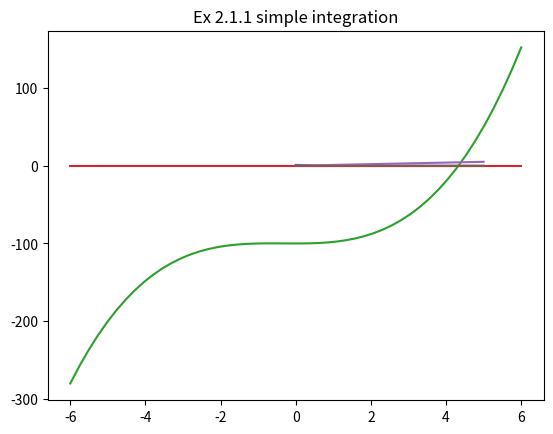

The matplotlib source for this figure:
# -*- coding: utf-8 -*-

import math
import numpy as np
import matplotlib.pyplot as plt

## Chapter 2 Examples
# Example 2.0.2 - root bisection
def root_bisection(f, a, b, tolerance=1.0e-6) :
    """
    Use the bisection method to find a value x between a and b
    for which f(x) = 0, to within the tolerance given.
    """
    dx = abs(b-a)
    while dx > tolerance :
        x = (a + b) / 2.0
        if (f(a) * f(x)) < 0 :
            b = x
        else :
            a = x
        dx = abs(b-a)
    return x
    
def fun01(x) :
    return math.cos(2 * x) * math.exp(-x)

# Check fucntion and root
testSet = np.linspace(0,5, num=50)
zeroLine = np.zeros([50,])
vFun01 = np.vectorize(fun01)

# Plotting
plt.title("Ex 2.0.2 Root bisection method")
plt.plot(testSet, vFun01(testSet))
plt.plot(testSet, zeroLine)
plt.show()
print(root_bisection(fun01, 0, 5))


# Example 2.0.4 - newton's method
def root_newton(f, df, guess, tolerance=1.0e-6) :
    """
    Uses Newton's method to find a value x near "guess"
    for which f(x) = 0, to within the tolerance given.
    
    It is required to pass this function both f(x) and f`(x).
    """
    x = guess
    dx = 2 * tolerance
    while dx > tolerance :
        x1 = x - f(x)/df(x)
        dx = abs(x - x1)
        x = x1
    return x

def fun02(x) :
    return math.pow(x, 3) + math.pow(x, 2) - 100

def dFun02(x) :
    return 3 * math.pow(x, 2) + 2 * x

# Check fucntion and root
vFun02 = np.vectorize(fun02)
testSet = np.linspace(-6,6, num=50)

# Plotting
plt.title("Ex 2.0.4 newton's method")
plt.plot(testSet, vFun02(testSet))
plt.plot(testSet, zeroLine)
plt.show()
print(root_newton(fun02, dFun02, 4))


# Example 2.1.1 - simple integration, inefficient
def int_simple(fn, a, b, N) :
    I = 0
    dx = (b-a) / float(N)
    for j in range(N) :
        x = a + dx * j
        I = I + fn(x) * dx
    return I

def fun03(x) :
    return x

# Check fucntion and root
vFun03 = np.vectorize(fun03)
testSet = np.linspace(0,5, num=50)

# Plotting
plt.title("Ex 2.1.1 simple integration")
plt.plot(testSet, vFun03(testSet))
plt.plot(testSet, zeroLine)
plt.show()
print(int_simple(vFun03, 0, 5, 50))


 # Example 2.1.3 - simpson's method
 
